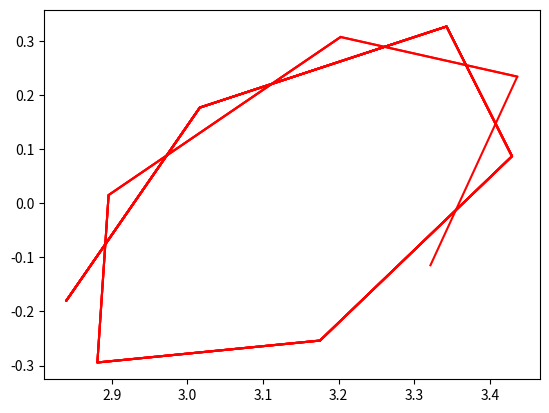

Source code (Python): (Note: this script raises an exception after producing the figure.)
import numpy as np
import matplotlib.pyplot as plt
import matplotlib.image as mpimg

# Chaos parameter
K = 1.2

def DrawTrajectory(theta, p, N, col):

    thetaList = []
    pList = []

    for k in range(N):

        # Appends values to list
        thetaList.append(theta)
        pList.append(p)

        # Computes standard map
        p = p + K*np.sin(theta)
        theta = (theta + p) % (2*np.pi)

        plt.plot(thetaList, pList, color=col)


theta = 2.84
p = -0.18

DrawTrajectory(theta, p, 10, "red")
#DrawTrajectory(theta-0.04, p, 10, "blue")

# carica immagine
img = mpimg.imread("sfondo.png")

# mostra immagine come sfondo
plt.imshow(img, extent=[0, 2*np.pi, -np.pi, np.pi], aspect='auto')

# Limits
plt.xlim(0, 2*np.pi)
plt.ylim(-np.pi, np.pi)

plt.show()
